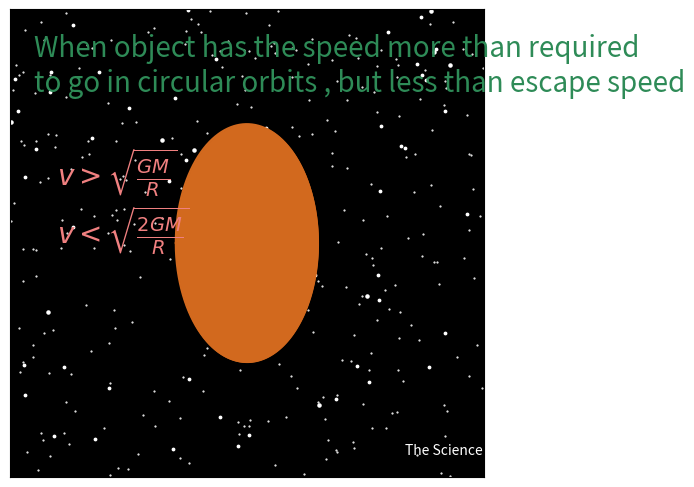

The matplotlib source for this figure:
#Temp:O
#centre of fig :(3,1)
#centre of text :(5,1)
from matplotlib import pyplot as plt 
import numpy as np 
from matplotlib.animation import FuncAnimation
#create figure and axies
fig = plt.figure() 
ax = fig.add_axes([0.20,0.015,0.74,0.975])

#Set x and y limits 
ax.set_xlim(0,6)
ax.set_ylim(0,2)
#make background black
ax.set_facecolor('black')
#gridlines to keep track 
ax.grid(ls='-.',lw=0.5,color='white')
#if you want to remove the ticks on axies including gridlines
ax.set_xticks([])
ax.set_yticks([])

#Stationary figures in animation


ax.scatter(6*np.random.rand(300,1),2*np.random.rand(300,1),s=0.3,color='white')
ax.scatter(6*np.random.rand(50,1),2*np.random.rand(50,1),s=3,color='white')
ax.scatter(6*np.random.rand(10,1),2*np.random.rand(10,1),s=5,color='white')


def ell (a,b,c,d):
	A1=np.arange(a-c,a+c,0.0001)
	B1=b+d*(c**(-1))*np.sqrt(c**2-(A1-a)**2)
	B1_=b-d*(c**(-1))*np.sqrt(c**2-(A1-a)**2)
	plt.plot(A1,B1,color='chocolate')
	plt.plot(A1,B1_,color='chocolate')
	plt.fill_between(A1,B1,B1_,color='chocolate')


ell(3,1,0.9,0.508)



ax.text(0.3,1.65,'When object has the speed more than required \nto go in circular orbits , but less than escape speed',color='seagreen',size=20)

ax.text(0.6,1.25,r'$v>\sqrt{\frac{GM}{R}}$',color='lightcoral',size=20)
ax.text(0.6,1,r'$v<\sqrt{\frac{2GM}{R}}$',color='lightcoral',size=20)


t=np.arange(0,2,0.001)
h=t[1]-t[0]
T=len(t)
K=10 #Strength of field = GM
def f(z):
	A=z
	return A
def g(x,y):
	B=-K*x*(x**2+y**2)**(-1.5)
	return B
def j(w):
	C=w
	return C
def k(x,y):
	D=-K*y*(x**2+y**2)**(-1.5)
	return D
#Time window and stepsize 
h=0.005 # You have to keep the stepsize as simple as possible because the differential equations are non linear and inhomogeneous and error may occur OR you could use the Euler Verlet Method too which will be a little help .
x=np.zeros(T)
z=np.zeros(T)
y=np.zeros(T)
w=np.zeros(T)


#Initial Conditions 
x[0]=0
z[0]=4.7
y[0]=0.55
w[0]=0

for i in range (0,len(t)-1):
	#I have used Euler Verlet method here . I have calculated the ith coordinate of distance from the ( i+1)th coordinate of velocity components . This conserves energy ...
	z[i+1]=z[i]+h*g(x[i],y[i])
	x[i+1]=x[i]+h*f(z[i+1])
	w[i+1]=w[i]+h*k(x[i],y[i])
	y[i+1]=y[i]+h*j(w[i+1])


#Logo Text :
ax.text(5,0.1,'The Science Lovers',color='white',size=10)

#line object : plotting variable point
line,= ax.plot([], [],'o',color='skyblue',markersize=10)
line1,= ax.plot([], [],color='lightskyblue',)

#Initiallizing Function
def init():
	line.set_data([], [])
	line1.set_data([],[])
	
	return line,line1

# Repeatition Function
def animate(i):
	line.set_data(3+1.777*x[i],1+y[i])
	line1.set_data(3+1.777*x[0:i],1+y[0:i])


	return line,line1

#Draw Animation using FuncAnimation command
anim = FuncAnimation(fig, animate, init_func = init, frames = T, interval = 10, blit = True)

plt.show() 